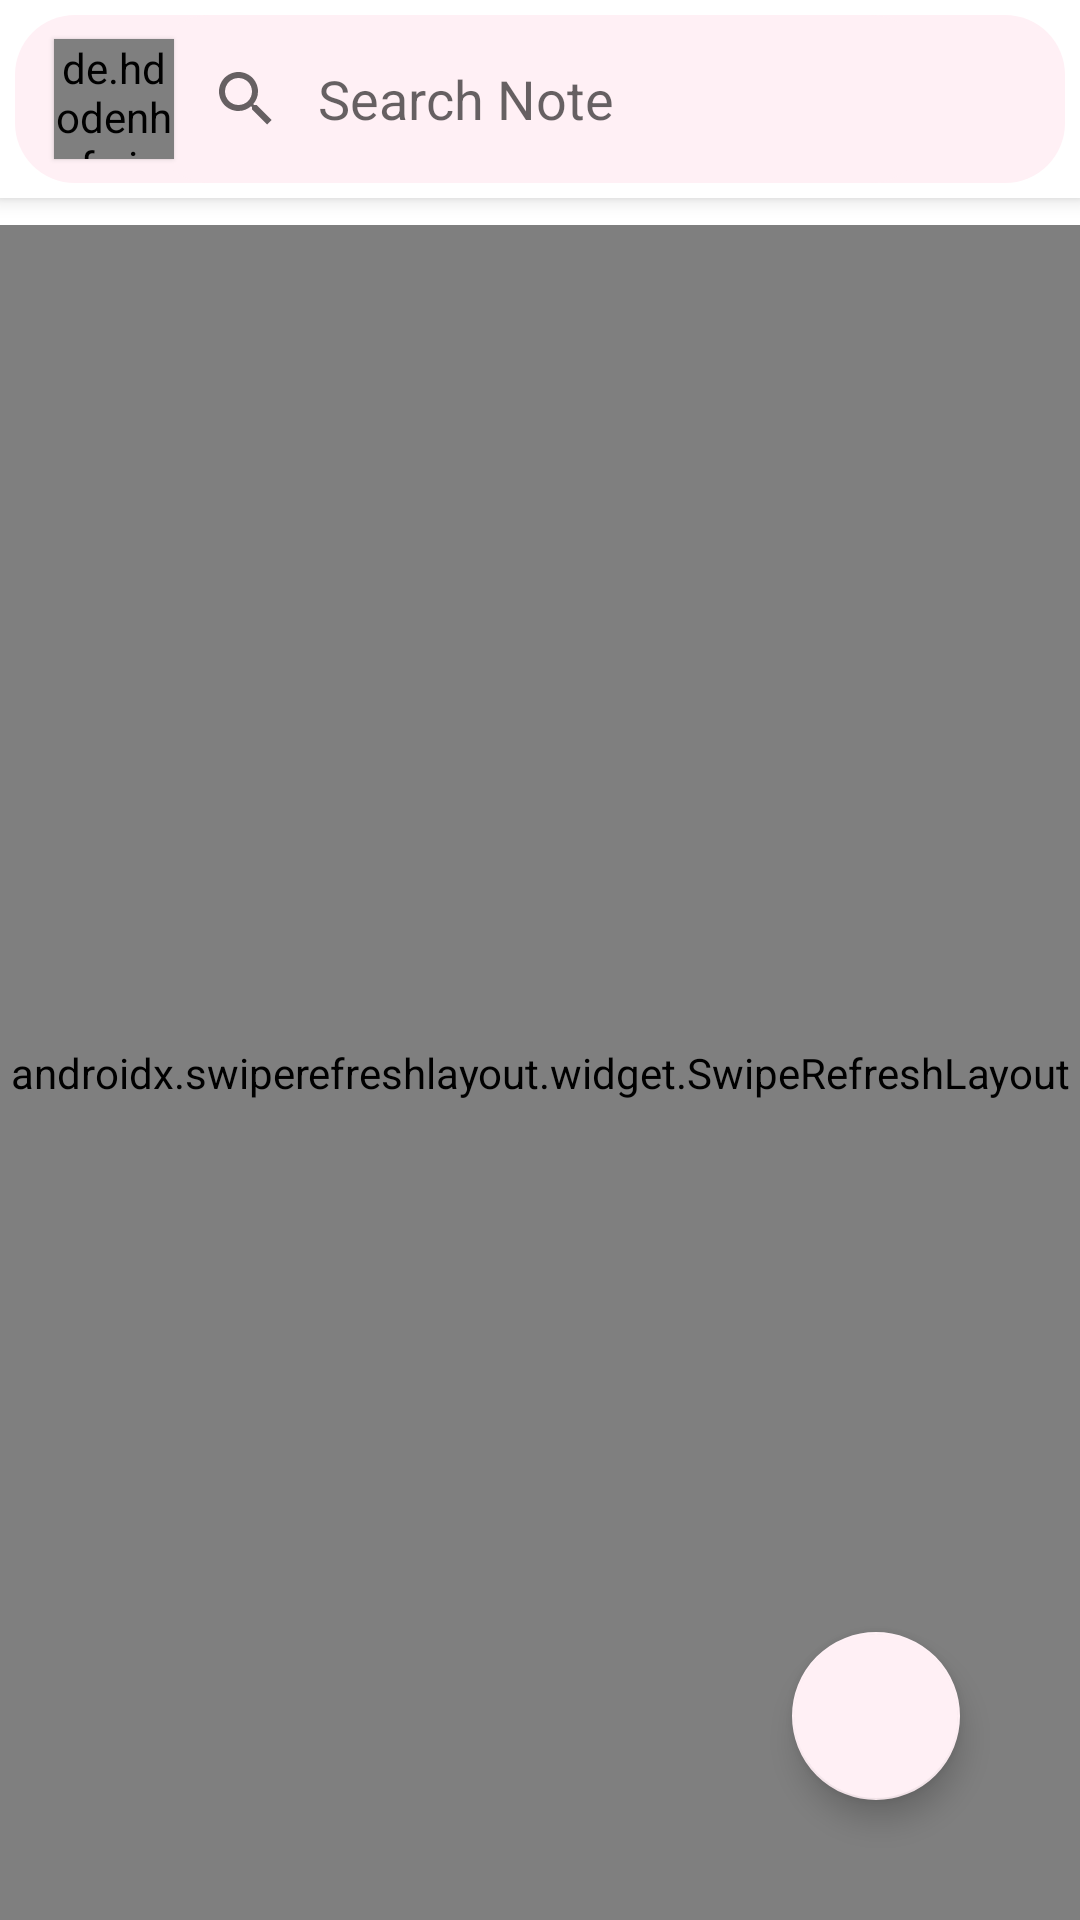

The Android layout XML behind this screen, and the referenced resources:
<!-- AndroidManifest.xml: application theme Theme.NotesApp -->
<!-- res/layout/app_bar_main.xml -->
<?xml version="1.0" encoding="utf-8"?>
<androidx.coordinatorlayout.widget.CoordinatorLayout
    xmlns:android="http://schemas.android.com/apk/res/android"
    xmlns:app="http://schemas.android.com/apk/res-auto"
    xmlns:tools="http://schemas.android.com/tools"
    android:layout_width="match_parent"
    android:layout_height="match_parent"
    tools:context=".ui.MainActivity">


        <include
            android:id="@+id/toolbar"
            layout="@layout/toolbar"/>

    <androidx.swiperefreshlayout.widget.SwipeRefreshLayout

        android:id="@+id/swipe_refresh_layout"
        android:layout_width="match_parent"
        android:layout_height="match_parent"
        android:layout_marginTop="75dp"
        >

        <androidx.core.widget.NestedScrollView
            android:layout_width="match_parent"
            android:layout_height="wrap_content">

            <LinearLayout
                android:layout_width="match_parent"
                android:layout_height="match_parent"
                android:layout_marginLeft="8dp"
                android:layout_marginRight="8dp"
                android:orientation="vertical">


                <androidx.recyclerview.widget.RecyclerView
                    android:id="@+id/recyclerView"
                    android:layout_width="match_parent"
                    android:layout_height="match_parent"
                    android:scrollbars="vertical" />
            </LinearLayout>
        </androidx.core.widget.NestedScrollView>

</androidx.swiperefreshlayout.widget.SwipeRefreshLayout>

    <com.google.android.material.floatingactionbutton.FloatingActionButton
        android:id="@+id/add_note2"
        android:layout_width="wrap_content"
        android:layout_height="wrap_content"
        android:layout_gravity="end|bottom"
        android:layout_margin="40dp"
        android:elevation="5dp"
        android:src="@drawable/add"
        app:layout_constraintBottom_toBottomOf="@+id/swipe_refresh_layout"
        app:layout_constraintEnd_toEndOf="parent" />
</androidx.coordinatorlayout.widget.CoordinatorLayout>
<!-- res/layout/toolbar.xml (included above) -->
<?xml version="1.0" encoding="utf-8"?>
<androidx.coordinatorlayout.widget.CoordinatorLayout
    xmlns:android="http://schemas.android.com/apk/res/android"
    xmlns:app="http://schemas.android.com/apk/res-auto"
    xmlns:tools="http://schemas.android.com/tools"
    android:layout_width="match_parent"
    android:layout_height="match_parent"
    android:background="@color/white">

    <com.google.android.material.appbar.AppBarLayout
        android:id="@+id/appBarLayout"
        android:layout_width="match_parent"
        android:layout_height="wrap_content"
        android:paddingBottom="5dp"
        android:background="@color/white">

        <androidx.constraintlayout.widget.ConstraintLayout
            android:layout_width="match_parent"
            android:layout_height="match_parent"
            >

            <androidx.appcompat.widget.Toolbar
                android:id="@+id/myToolbar"
                android:layout_margin="5dp"
                android:layout_width="match_parent"
                android:layout_height="wrap_content"
                app:layout_constraintEnd_toEndOf="parent"
                app:layout_constraintHorizontal_bias="0.0"
                app:layout_constraintStart_toStartOf="parent"
                app:layout_constraintTop_toTopOf="parent"
                android:background="@drawable/search_view"
                app:layout_scrollFlags="scroll|enterAlways"
                />

            <de.hdodenhof.circleimageview.CircleImageView
                android:id="@+id/profile_image"
                android:layout_width="40dp"
                android:layout_height="40dp"
                android:layout_marginStart="18dp"
                android:layout_marginTop="5dp"
                android:src="@drawable/profile"
                android:elevation="1dp"
                app:layout_constraintBottom_toBottomOf="parent"
                app:layout_constraintStart_toStartOf="parent"
                app:layout_constraintTop_toTopOf="parent"
                />

            <androidx.appcompat.widget.SearchView
                android:id="@+id/searchView2"
                android:layout_width="match_parent"
                android:layout_height="56dp"
                android:layout_marginStart="50dp"
                android:layout_marginEnd="50dp"
                android:theme="@style/SearchView"
                android:background="@drawable/search_view"
                app:queryBackground="@android:color/transparent"
                app:layout_constraintEnd_toStartOf="@+id/sort_by"
                app:layout_constraintStart_toEndOf="@+id/profile_image"
                app:layout_constraintTop_toTopOf="@+id/myToolbar" />

            <ImageView
                android:id="@+id/sort_by"
                android:layout_width="30dp"
                android:layout_height="40dp"
                android:layout_marginTop="2dp"
                android:layout_marginEnd="16dp"
                android:src="@drawable/ic_baseline_filter_list_24"
                app:layout_constraintEnd_toEndOf="parent"
                app:layout_constraintTop_toTopOf="@+id/profile_image" />

        </androidx.constraintlayout.widget.ConstraintLayout>
    </com.google.android.material.appbar.AppBarLayout>
</androidx.coordinatorlayout.widget.CoordinatorLayout>
<!-- resources referenced by this layout -->
<resources>
  <color name="white">#FFFFFFFF</color>
  <!-- drawable search_view (drawable) -->
  <?xml version="1.0" encoding="utf-8"?>
  <shape xmlns:android="http://schemas.android.com/apk/res/android">
      <corners android:radius="20dp"/>
      <solid android:color="@color/LavenderBlush" />
  </shape>
  <style name="SearchView" parent="Widget.AppCompat.SearchView">
          <item name="iconifiedByDefault">false</item>
          <item name="colorControlActivated">@color/black</item>
          <item name="queryHint">"Search Note"</item>
      </style>
  <style name="Theme.NotesApp" parent="Theme.MaterialComponents.DayNight.NoActionBar">
          
          <item name="colorPrimary">@color/purple_700</item>
          <item name="colorPrimaryVariant">@color/white</item>
          <item name="colorOnPrimary">@color/white</item>
          
          <item name="colorSecondary">@color/LavenderBlush</item>
          <item name="colorSecondaryVariant">@color/teal_700</item>
          <item name="colorOnSecondary">@color/black</item>
          
          <item name="android:statusBarColor" tools:targetApi="l">?attr/colorPrimaryVariant</item>
          
      </style>
  <color name="LavenderBlush">#FFF0F5</color>
  <color name="black">#FF000000</color>
  <color name="purple_700">#FF3700B3</color>
  <color name="teal_700">#FF018786</color>
</resources>
